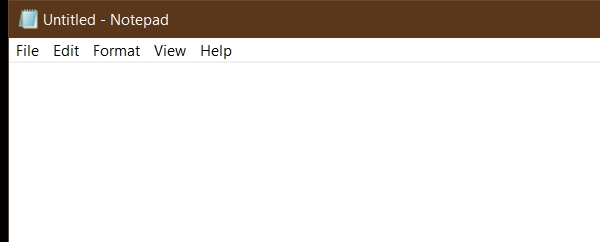
Task: Type into notepad and then change font with classic UI automation
Workflow: Main

Step 1: Attach Notepad on the element in window 'Untitled - Notepad' (notepad.exe)

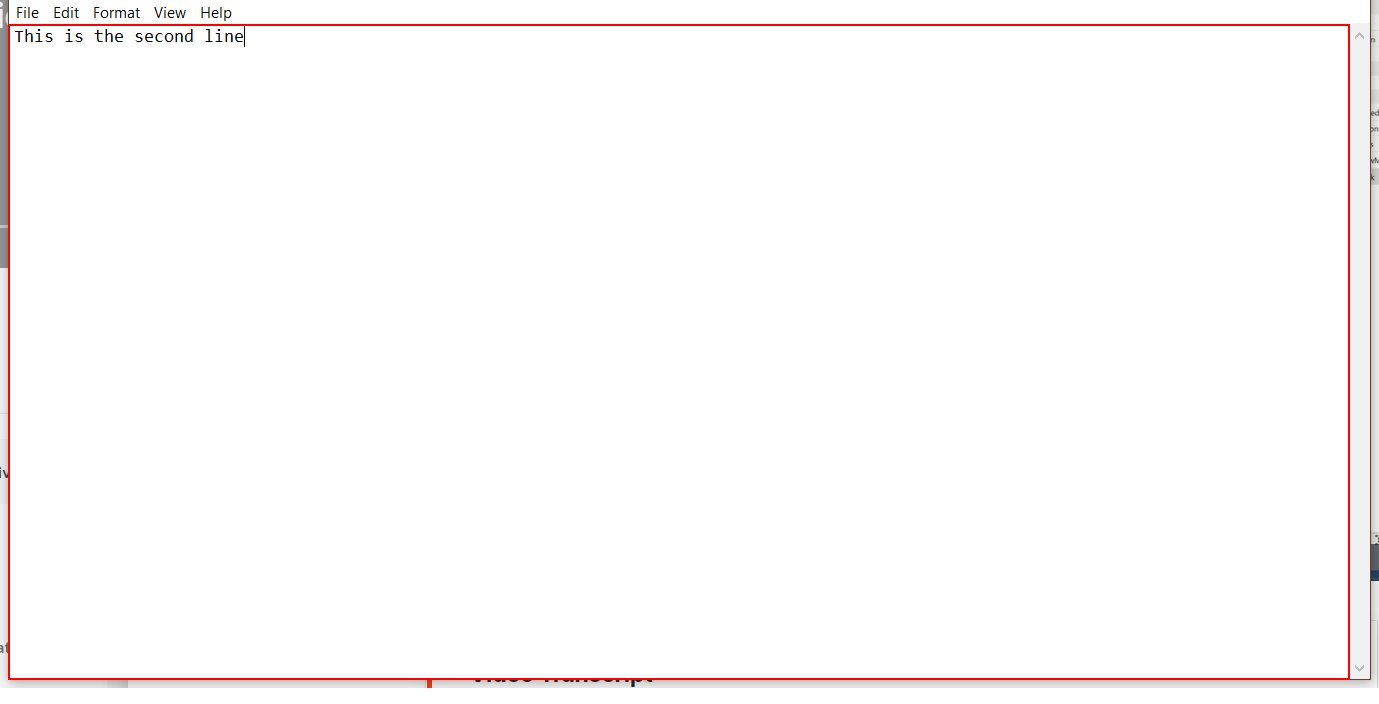
Step 2: type "This is the first line [k(enter)]" into the editable text 'Text Editor' in window '*Untitled - Notepad' (notepad.exe)

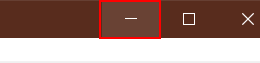
Step 3: click on the push button 'Minimize'

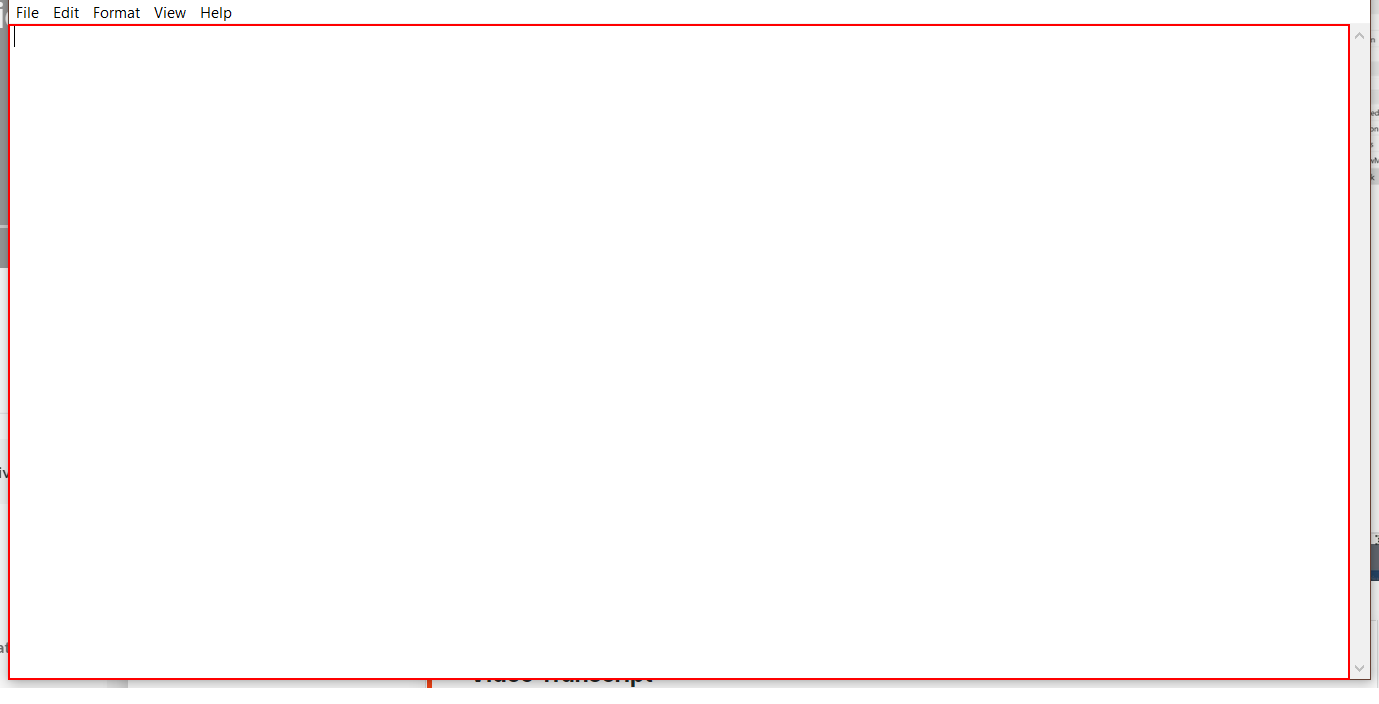
Step 4: type "This is the second line" into the editable text 'Text Editor'

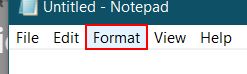
Step 5: click on the menu item 'Format'

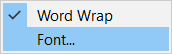
Step 6: Attach Format Window on the element (notepad.exe)

Step 7: click (no picture)

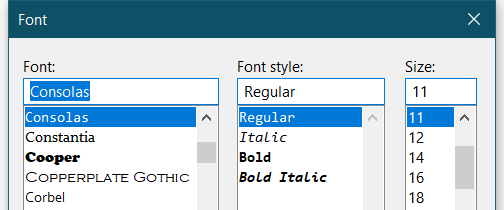
Step 8: Attach Window Font on the dialog in window 'Font' (notepad.exe)

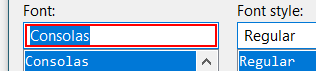
Step 9: type "Arial"

Step 10: type "Italic" (no picture)

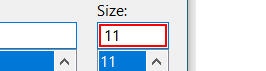
Step 11: get-text

Step 12: type "[(CInt(FontSize)+5).ToString]" (same screen as step 11)